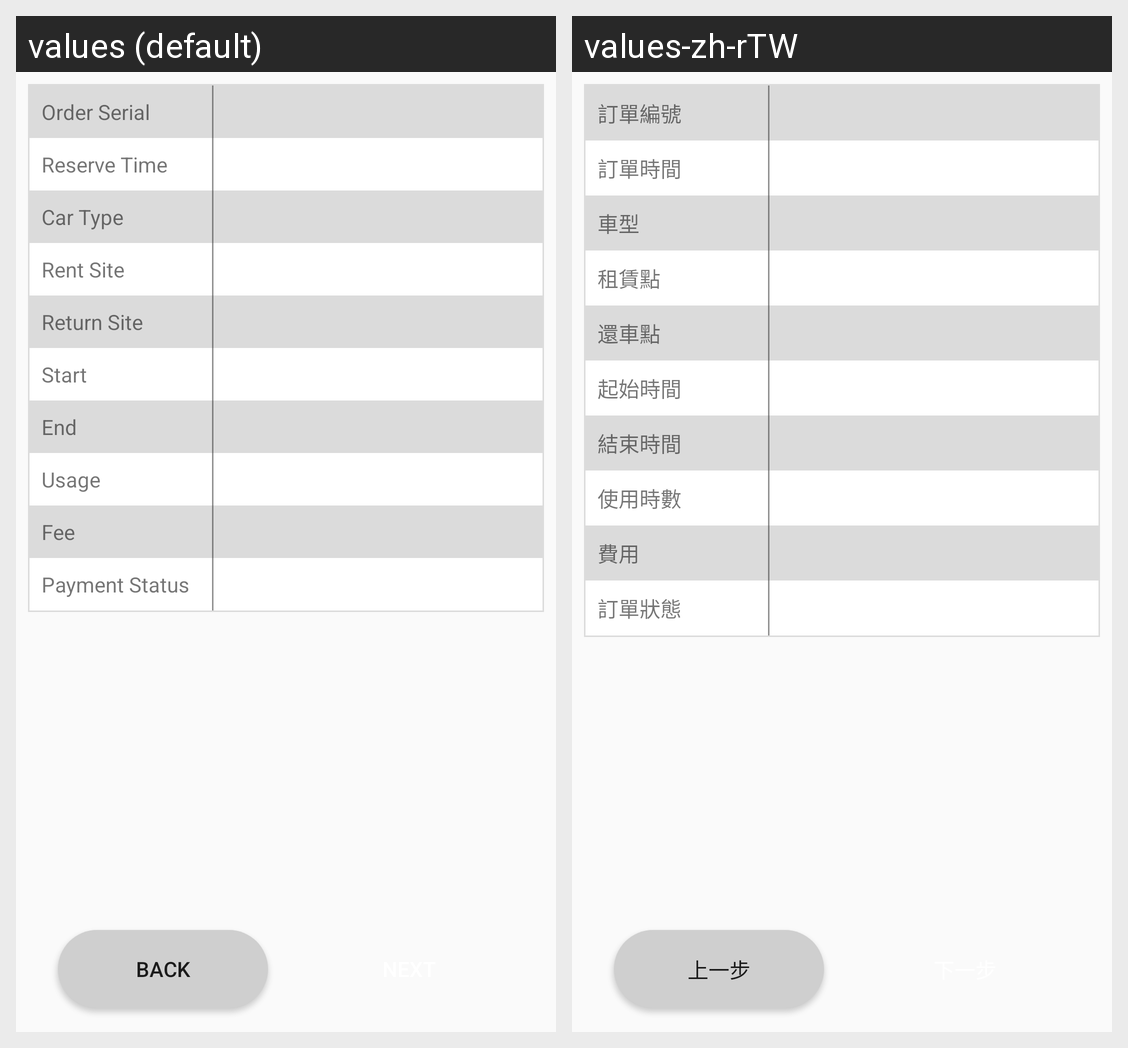

Translations of the strings shown on this Android screen, per locale in the grid:
Android screen res/layout/fragment_car_reserve_detail.xml rendered under 2 locales, left to right: values (default), values-zh-rTW. Device: Nexus 5 (rendered at 1080×1920; each locale shown at half size, 540×960, under a caption strip naming it); theme AppTheme.
Strings drawn on this screen, with the default value and each locale's value (text and hints the layout hard-codes, and strings that could not be matched under every locale, appear in the picture but are not listed):

title_order_serial
  values: Order Serial
  values-zh-rTW: 訂單編號

title_reserve_time
  values: Reserve Time
  values-zh-rTW: 訂單時間

title_car_type
  values: Car Type
  values-zh-rTW: 車型

title_rent_site
  values: Rent Site
  values-zh-rTW: 租賃點

title_return_site
  values: Return Site
  values-zh-rTW: 還車點

title_reserve_start_time
  values: Start
  values-zh-rTW: 起始時間

title_reserve_end_time
  values: End
  values-zh-rTW: 結束時間

title_reserve_usage
  values: Usage
  values-zh-rTW: 使用時數

title_fee
  values: Fee
  values-zh-rTW: 費用

title_payment_status
  values: Payment Status
  values-zh-rTW: 訂單狀態

action_back
  values: Back
  values-zh-rTW: 上一步
